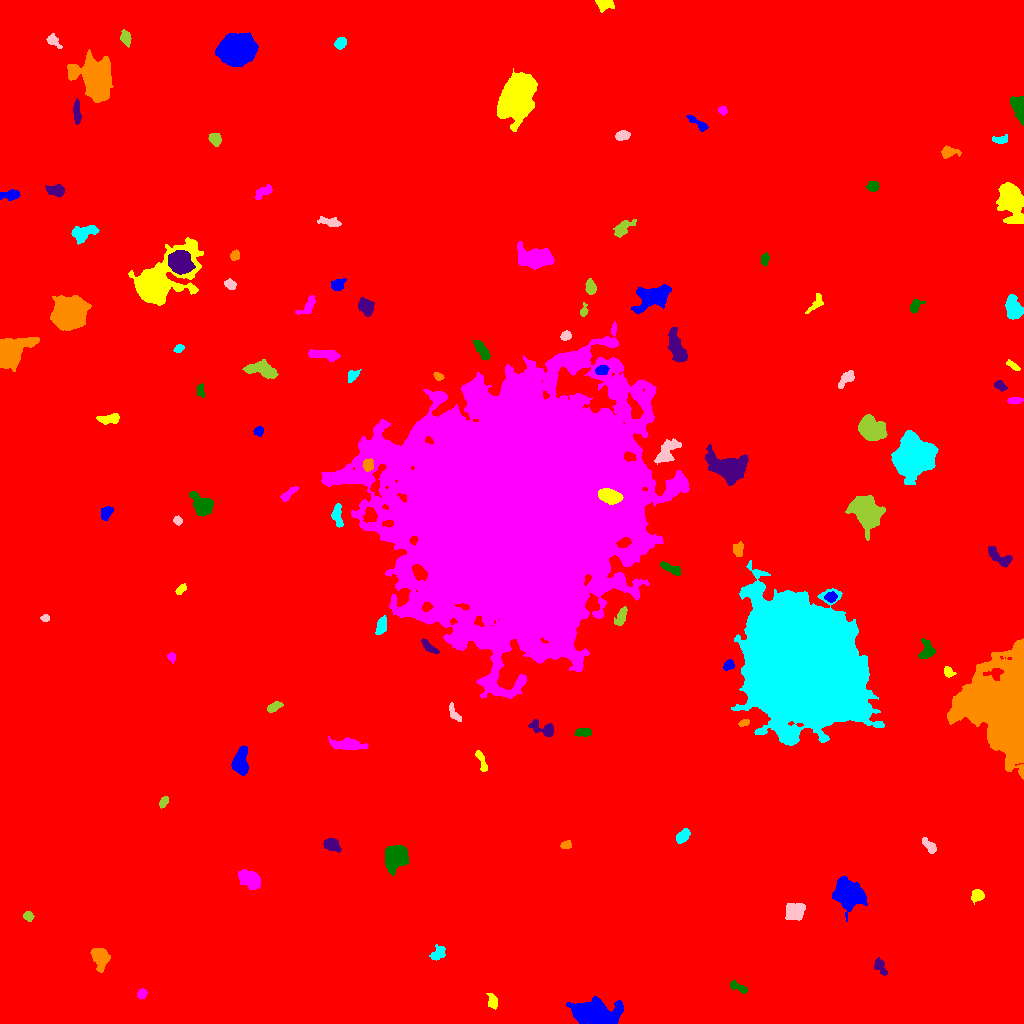

The table this chart was drawn from, first rows:
ID, X, Y, A, B, theta, total_flux, mu_max, mu_median, mu_mean, R_fwhm, R_e, R10, R90, x_start, x_end, y_start, y_end, area, greylevel
0, 519.8, 520.4, 298.3, 281.9, -0.5818, 3385009, 22.0, 3.0, 3.644, 97.18, 250.6, 93.67, 413.4, 0, 1023, 0, 1023, 928938, 3.644
1, 592.2, 8.895, 8.067, 5.3, -0.05751, 35362, 126.0, 17.0, 33.65, 8.759, 7.569, 3.038, 12.74, 566, 623, 0, 27, 1051, 42.65
2, 492.4, 21.29, 3.68, 2.262, -1.356, 296.0, 5.0, 2.0, 2.209, 3.949, 3.478, 1.262, 5.557, 486, 497, 14, 30, 134, 12.21
3, 141.7, 29.65, 2.516, 2.06, 0.8271, 370.0, 8.0, 4.0, 4.066, 3.949, 2.932, 1.128, 4.583, 137, 147, 24, 35, 91, 16.07
4, 738.8, 35.84, 5.366, 1.749, -0.4338, 392.0, 8.0, 2.5, 2.97, 3.909, 3.338, 1.262, 5.382, 730, 747, 30, 43, 132, 12.97
5, 880, 57.37, 4.772, 2.319, -1.092, 596.0, 8.0, 4.0, 4.0, 5.14, 3.989, 1.596, 6.129, 874, 887, 48, 66, 149, 13.0
6, 99.83, 66.35, 5.047, 3.506, -1.269, 1773, 14.0, 4.0, 5.489, 6.155, 4.951, 1.954, 8.234, 90, 110, 51, 75, 323, 15.49
7, 438.4, 70.38, 4.222, 3.025, 0.8529, 323.0, 4.0, 2.0, 1.923, 6.232, 4.406, 1.784, 6.408, 429, 445, 63, 79, 168, 11.92
8, 794.1, 112.9, 5.139, 4.174, 0.5002, 1062, 8.0, 3.0, 3.415, 6.358, 5.441, 2.111, 8.63, 785, 805, 103, 120, 311, 13.41
9, 28.32, 107.1, 2.299, 2.164, -1.067, 304.0, 7.0, 3.0, 3.304, 3.785, 2.821, 1.128, 4.406, 23, 34, 102, 112, 92, 13.3
10, 532.2, 125.4, 4.277, 2.393, -0.5533, 510.0, 8.0, 2.0, 2.982, 4.146, 3.523, 1.382, 6.077, 526, 545, 117, 131, 171, 12.98
11, 850.2, 128.8, 7.616, 6.151, -0.6251, 6631, 30.0, 6.0, 8.258, 6.283, 7.569, 2.764, 13.32, 832, 867, 102, 147, 803, 17.26
12, 977, 128.2, 2.922, 2.662, 0.6537, 835.0, 13.0, 6.0, 5.759, 4.222, 3.568, 1.382, 5.585, 971, 984, 119, 134, 145, 15.76
13, 249.7, 144.2, 5.503, 3.618, -0.4697, 1779, 11.0, 5.0, 5.04, 7.181, 5.67, 2.326, 8.686, 238, 260, 134, 154, 353, 15.04
14, 396.3, 166.7, 6.065, 4.69, 0.8103, 3559, 17.0, 6.0, 6.603, 7.674, 6.652, 2.646, 10.51, 385, 409, 148, 178, 539, 16.6
15, 331.2, 179, 3.918, 2.695, -0.3261, 1099, 13.0, 4.0, 5.694, 4.787, 3.949, 1.596, 6.604, 323, 341, 171, 185, 193, 15.69
16, 566.2, 178.6, 2.74, 1.953, 0.1869, 317.0, 6.0, 4.0, 3.729, 4.37, 2.985, 1.262, 4.478, 560, 571, 175, 183, 85, 12.73
17, 682.8, 187.5, 3.797, 2.436, 0.8144, 881.0, 11.0, 5.0, 5.438, 4.787, 3.909, 1.596, 6.155, 676, 690, 180, 195, 162, 14.44
18, 929.1, 177.8, 4.321, 1.98, -0.753, 472.0, 7.0, 3.0, 3.211, 4.478, 3.568, 1.382, 5.698, 922, 936, 170, 186, 147, 13.21
19, 163.6, 221.5, 2.838, 1.701, 1.07, 274.0, 6.0, 3.0, 3.011, 4.222, 2.877, 1.128, 4.37, 159, 168, 215, 227, 91, 13.01
20, 148.2, 241.5, 2.417, 1.791, 1.287, 218.0, 6.0, 2.0, 2.759, 3.478, 2.646, 0.9772, 4.222, 144, 152, 236, 246, 79, 12.76
21, 240.2, 261.5, 6.868, 3.458, 1.442, 2642, 16.0, 7.0, 7.298, 7.399, 5.944, 2.326, 9.15, 231, 248, 248, 278, 362, 16.3
22, 481.6, 262.7, 6.564, 1.787, -1.223, 307.0, 6.0, 2.0, 2.162, 4.068, 3.656, 1.262, 5.698, 475, 487, 252, 273, 142, 12.16
23, 347.2, 279.1, 8.303, 2.436, -0.05724, 1255, 10.0, 3.0, 3.702, 5.863, 5.352, 2.034, 8.885, 328, 368, 274, 287, 339, 14.7
24, 583.4, 291, 4.239, 2.022, 0.03084, 527.0, 7.0, 4.0, 3.962, 5.202, 3.868, 1.596, 5.726, 574, 591, 287, 295, 133, 12.96
25, 544.1, 294.5, 7.113, 3.056, -0.3754, 1015, 11.0, 3.0, 4.212, 4.618, 4.514, 1.784, 7.59, 528, 553, 287, 304, 241, 13.21
26, 744.2, 300.7, 2.592, 1.599, 0.3636, 259.0, 8.0, 3.0, 3.597, 3.192, 2.585, 0.9772, 4.146, 738, 749, 297, 304, 72, 13.6
27, 801, 362, 29.41, 24.39, -1.009, 506998, 100.0, 23.0, 32.01, 37.25, 33.27, 13.34, 54.94, 731, 884, 278, 463, 15837, 40.01
28, 454.5, 309.5, 5.213, 1.903, -1.029, 278.0, 4.0, 2.0, 2.122, 5.441, 3.568, 1.382, 5.323, 449, 461, 302, 321, 131, 12.12
29, 274, 316.5, 3.912, 1.869, 0.4455, 425.0, 7.0, 3.0, 3.346, 4.297, 3.432, 1.382, 5.352, 267, 283, 311, 322, 127, 13.35
30, 684.9, 345.4, 5.309, 2.063, -0.7469, 651.0, 10.0, 4.0, 3.637, 4.26, 4.068, 1.493, 6.333, 676, 693, 337, 355, 179, 13.64
31, 728.2, 358.2, 2.68, 1.961, 0.5665, 306.0, 7.0, 3.0, 2.971, 3.656, 2.932, 1.128, 4.549, 723, 734, 353, 364, 103, 17.97
32, 948.8, 351.2, 2.599, 2.141, -0.7256, 305.0, 8.0, 3.0, 3.144, 3.432, 2.877, 0.9772, 4.72, 944, 956, 346, 357, 97, 15.14
33, 171.9, 366.2, 2.348, 1.835, -1.348, 220.0, 8.0, 3.0, 3.014, 2.764, 2.523, 0.7979, 4.068, 167, 175, 360, 371, 73, 13.01
34, 926.7, 372.2, 4.641, 3.227, 1.295, 766.0, 9.0, 3.0, 3.546, 4.406, 4.029, 1.596, 6.91, 918, 935, 365, 385, 216, 16.55
35, 428.8, 376.8, 4.972, 1.798, -0.7034, 475.0, 8.0, 3.0, 3.417, 4.652, 3.7, 1.382, 5.726, 421, 439, 370, 385, 139, 16.42
36, 1004, 314.6, 23.19, 16.79, -1.495, 91901, 74.0, 13.0, 16.77, 12.75, 19.75, 6.956, 33.79, 947, 1023, 244, 385, 5479, 26.77
37, 381.4, 397.2, 4.04, 2.094, 1.278, 510.0, 9.0, 2.0, 3.018, 3.478, 3.478, 1.262, 5.863, 375, 386, 389, 408, 169, 18.02
38, 45.05, 405.3, 2.055, 1.749, -0.009159, 199.0, 6.0, 3.0, 3.262, 3.385, 2.459, 0.9772, 3.868, 40, 49, 402, 409, 61, 13.26
39, 621.4, 407, 4.858, 2.026, 1.188, 530.0, 8.0, 3.0, 3.136, 4.687, 3.868, 1.493, 6.05, 614, 627, 398, 417, 169, 13.14
40, 127.5, 421.9, 3.146, 2.732, 0.4096, 952.0, 15.0, 5.0, 5.567, 4.029, 3.656, 1.382, 5.944, 120, 135, 416, 429, 171, 15.57
41, 830.6, 426.2, 2.782, 2.211, -0.04709, 352.0, 7.0, 3.0, 3.115, 3.949, 3.141, 1.262, 4.951, 824, 837, 421, 432, 113, 18.12
42, 180.3, 433.9, 3.429, 1.731, 0.7571, 256.0, 6.0, 3.0, 2.909, 4.068, 2.985, 1.128, 4.652, 175, 186, 429, 440, 88, 13.91
43, 515.2, 516.3, 55.16, 51.37, 1.067, 1526615, 188.0, 15.0, 23.54, 25.03, 58.88, 18.32, 113.2, 321, 689, 325, 702, 64855, 31.54
44, 670.9, 455.1, 6.424, 2.01, -0.4465, 518.0, 7.0, 3.0, 3.083, 4.222, 4.146, 1.596, 6.433, 660, 680, 448, 462, 168, 17.08
45, 999.8, 465.9, 7.715, 3.02, -0.6097, 1055, 9.0, 4.0, 4.121, 5.89, 5.202, 1.954, 7.878, 988, 1012, 456, 477, 256, 14.12
46, 738, 473.9, 3.407, 2.558, 1.529, 364.0, 5.0, 3.0, 2.696, 5.046, 3.785, 1.493, 5.67, 733, 743, 467, 482, 135, 15.7
47, 336.9, 507.8, 6.656, 2.443, -1.467, 434.0, 6.0, 2.0, 2.272, 4.918, 4.029, 1.596, 6.333, 331, 343, 496, 520, 191, 16.27
48, 177.4, 503.1, 2.077, 1.905, -0.9046, 236.0, 7.0, 3.0, 3.189, 3.038, 2.523, 0.9772, 4.068, 173, 182, 498, 508, 74, 13.19
49, 866.9, 509.2, 7.684, 5.793, -1.091, 9448, 38.0, 7.0, 10.76, 7.269, 7.527, 2.877, 13.41, 845, 885, 483, 528, 878, 19.76
50, 732.6, 513.7, 3.482, 2.668, 0.87, 890.0, 11.0, 6.0, 5.855, 5.078, 3.949, 1.596, 6.077, 726, 739, 507, 520, 152, 17.86
51, 106.1, 510.7, 3.495, 2.591, 1.115, 616.0, 8.0, 4.0, 4.338, 5.412, 3.827, 1.493, 5.809, 101, 113, 503, 517, 142, 14.34
52, 610, 527.3, 5.319, 2.968, -0.2778, 3574, 26.0, 11.0, 11.53, 6.433, 5.171, 2.111, 8.078, 598, 623, 519, 535, 310, 53.53
53, 288.2, 529.4, 5.139, 1.663, 0.684, 325.0, 5.0, 2.0, 2.338, 4.26, 3.523, 1.382, 5.557, 280, 298, 522, 537, 139, 12.34
54, 202.4, 517.8, 5.61, 3.804, -0.7257, 2242, 16.0, 4.0, 5.854, 6.308, 5.293, 2.111, 8.903, 189, 213, 507, 532, 383, 15.85
55, 728.7, 554.8, 8.752, 5.671, -0.336, 9392, 33.0, 7.0, 10.67, 8.058, 7.632, 3.038, 13.49, 705, 748, 538, 579, 880, 19.67
56, 368.2, 558.3, 2.984, 2.457, 1.473, 693.0, 15.0, 5.0, 5.544, 2.985, 3.478, 1.262, 5.441, 362, 373, 552, 565, 125, 26.54
57, 912.1, 565.8, 9.176, 8.032, 1.34, 30302, 72.0, 14.0, 19.64, 9.305, 9.982, 3.827, 17.75, 891, 938, 539, 593, 1543, 27.64
58, 666.4, 571.6, 7.417, 3.603, 0.9077, 1321, 8.0, 3.0, 3.7, 7.181, 5.754, 2.257, 9.253, 654, 681, 559, 585, 357, 14.7
59, 871.1, 594.5, 6.897, 4.91, -0.5546, 3997, 16.0, 7.0, 7.087, 8.938, 7.313, 2.877, 11.4, 858, 887, 583, 609, 564, 16.09
... 63 more rows
